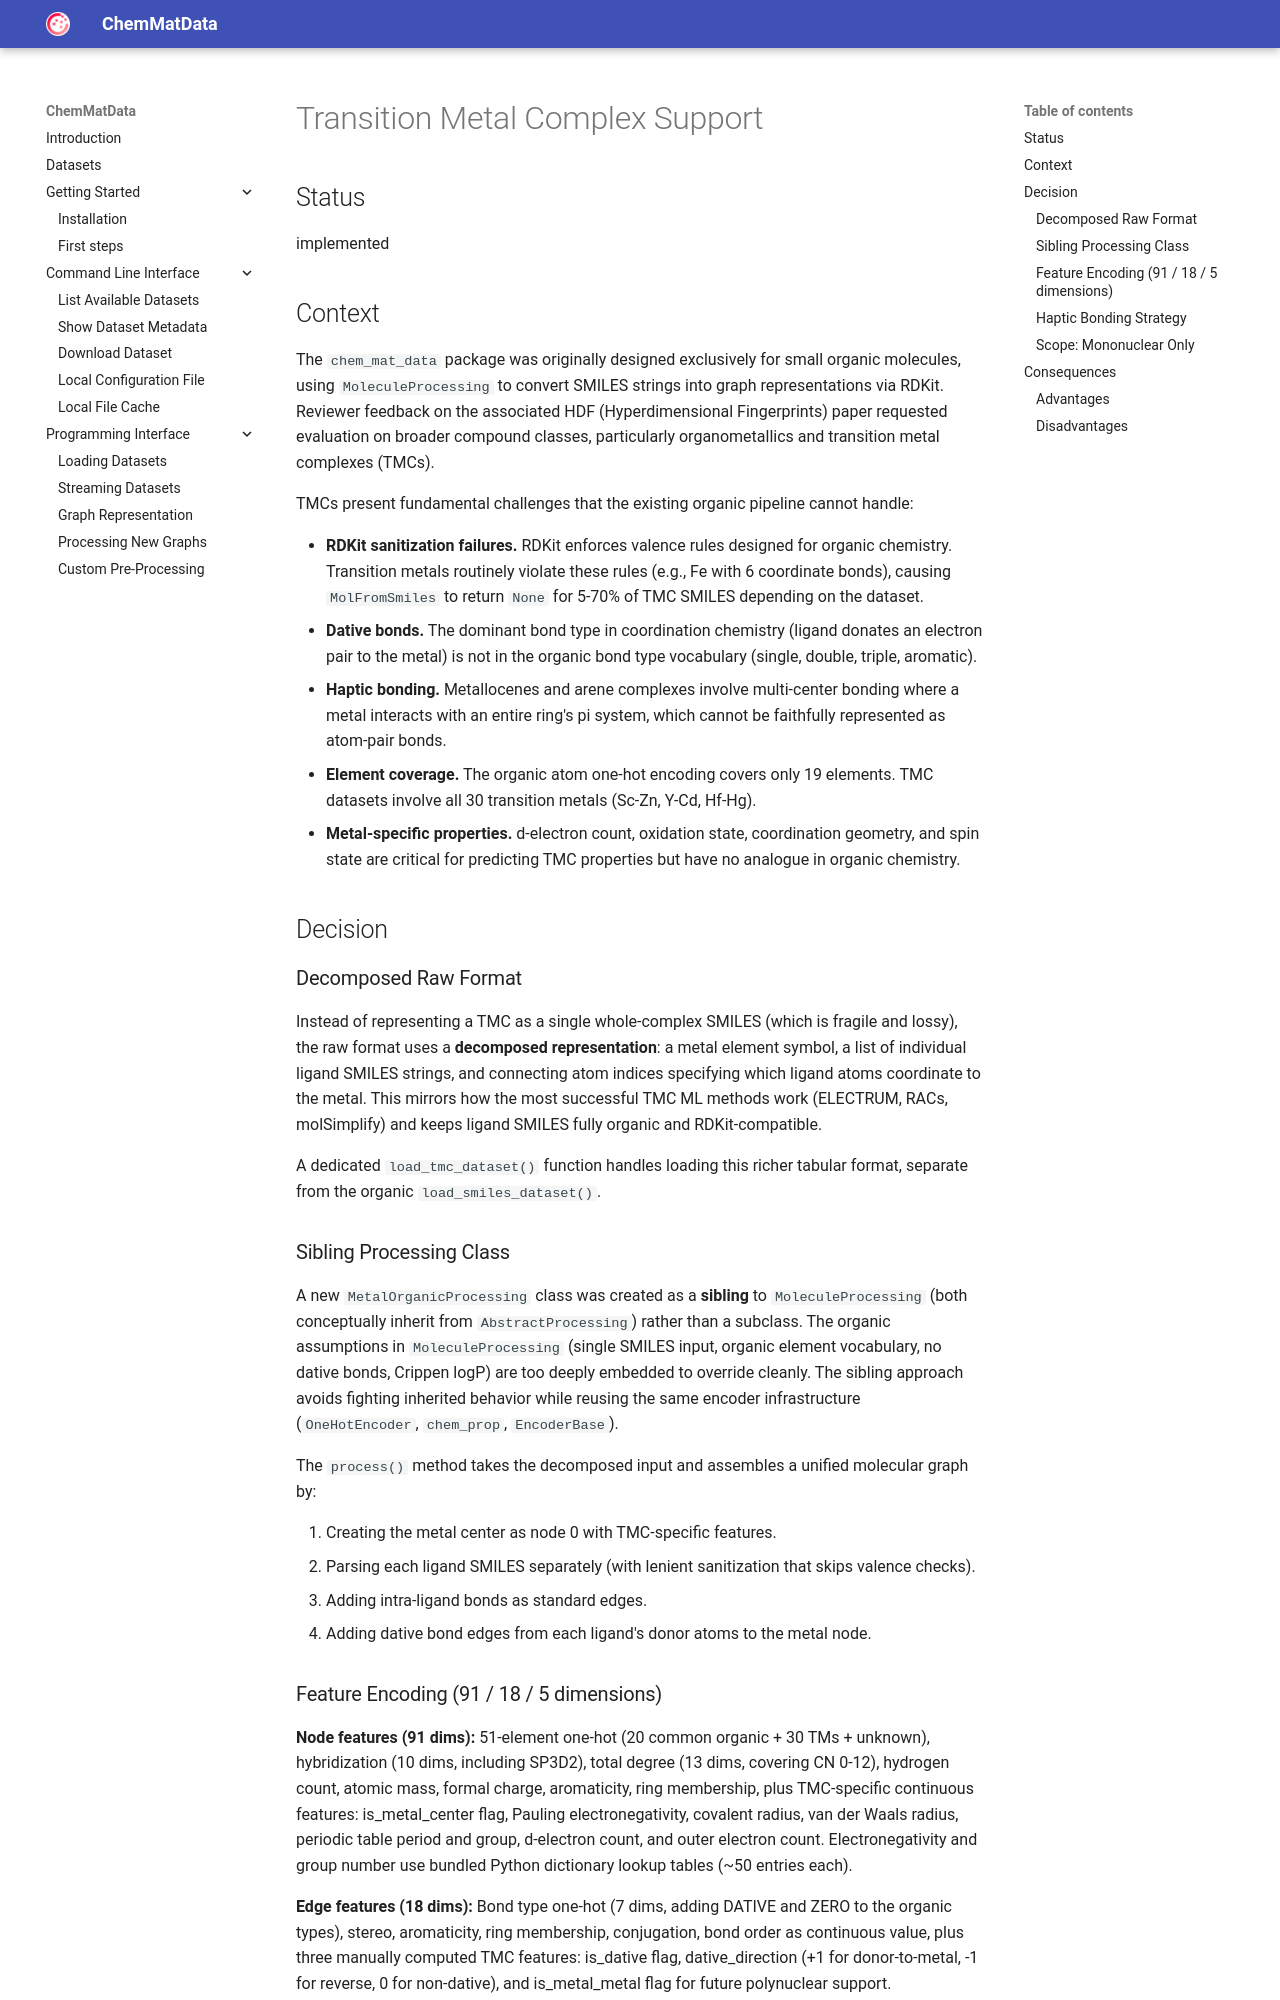

repository: the16thpythonist/chem_mat_data · page: docs/architecture_decisions/006_transition_metal_complex_support/index.html · generator: mkdocs

# Transition Metal Complex Support

## Status

implemented

## Context

The ``chem_mat_data`` package was originally designed exclusively for small organic molecules, using 
``MoleculeProcessing`` to convert SMILES strings into graph representations via RDKit. Reviewer feedback 
on the associated HDF (Hyperdimensional Fingerprints) paper requested evaluation on broader compound 
classes, particularly organometallics and transition metal complexes (TMCs).

TMCs present fundamental challenges that the existing organic pipeline cannot handle:

- **RDKit sanitization failures.** RDKit enforces valence rules designed for organic chemistry. Transition 
  metals routinely violate these rules (e.g., Fe with 6 coordinate bonds), causing ``MolFromSmiles`` to 
  return ``None`` for 5-70% of TMC SMILES depending on the dataset.
- **Dative bonds.** The dominant bond type in coordination chemistry (ligand donates an electron pair to 
  the metal) is not in the organic bond type vocabulary (single, double, triple, aromatic).
- **Haptic bonding.** Metallocenes and arene complexes involve multi-center bonding where a metal 
  interacts with an entire ring's pi system, which cannot be faithfully represented as atom-pair bonds.
- **Element coverage.** The organic atom one-hot encoding covers only 19 elements. TMC datasets involve 
  all 30 transition metals (Sc-Zn, Y-Cd, Hf-Hg).
- **Metal-specific properties.** d-electron count, oxidation state, coordination geometry, and spin state 
  are critical for predicting TMC properties but have no analogue in organic chemistry.

## Decision

### Decomposed Raw Format

Instead of representing a TMC as a single whole-complex SMILES (which is fragile and lossy), the raw 
format uses a **decomposed representation**: a metal element symbol, a list of individual ligand SMILES 
strings, and connecting atom indices specifying which ligand atoms coordinate to the metal. This mirrors 
how the most successful TMC ML methods work (ELECTRUM, RACs, molSimplify) and keeps ligand SMILES fully 
organic and RDKit-compatible.

A dedicated ``load_tmc_dataset()`` function handles loading this richer tabular format, separate from 
the organic ``load_smiles_dataset()``.

### Sibling Processing Class

A new ``MetalOrganicProcessing`` class was created as a **sibling** to ``MoleculeProcessing`` (both 
conceptually inherit from ``AbstractProcessing``) rather than a subclass. The organic assumptions in 
``MoleculeProcessing`` (single SMILES input, organic element vocabulary, no dative bonds, Crippen logP) 
are too deeply embedded to override cleanly. The sibling approach avoids fighting inherited behavior 
while reusing the same encoder infrastructure (``OneHotEncoder``, ``chem_prop``, ``EncoderBase``).

The ``process()`` method takes the decomposed input and assembles a unified molecular graph by:

1. Creating the metal center as node 0 with TMC-specific features.
2. Parsing each ligand SMILES separately (with lenient sanitization that skips valence checks).
3. Adding intra-ligand bonds as standard edges.
4. Adding dative bond edges from each ligand's donor atoms to the metal node.
